Photos from the image-classification dataset "Final-400X" in the GitHub repository pratham-asthana/BCD. Its 2 classes are: benign, malignant.

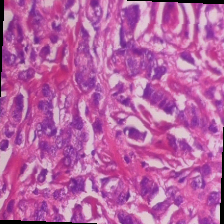
Label: malignant

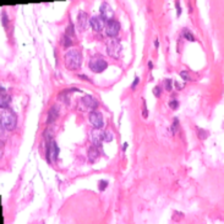
Label: benign

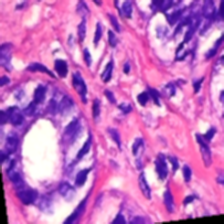
Label: benign

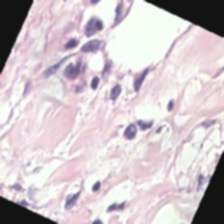
Label: benign

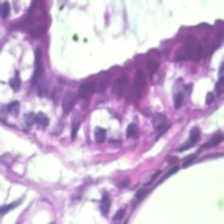
Label: benign

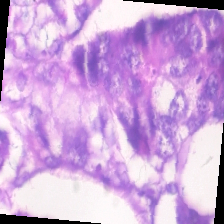
Label: malignant
